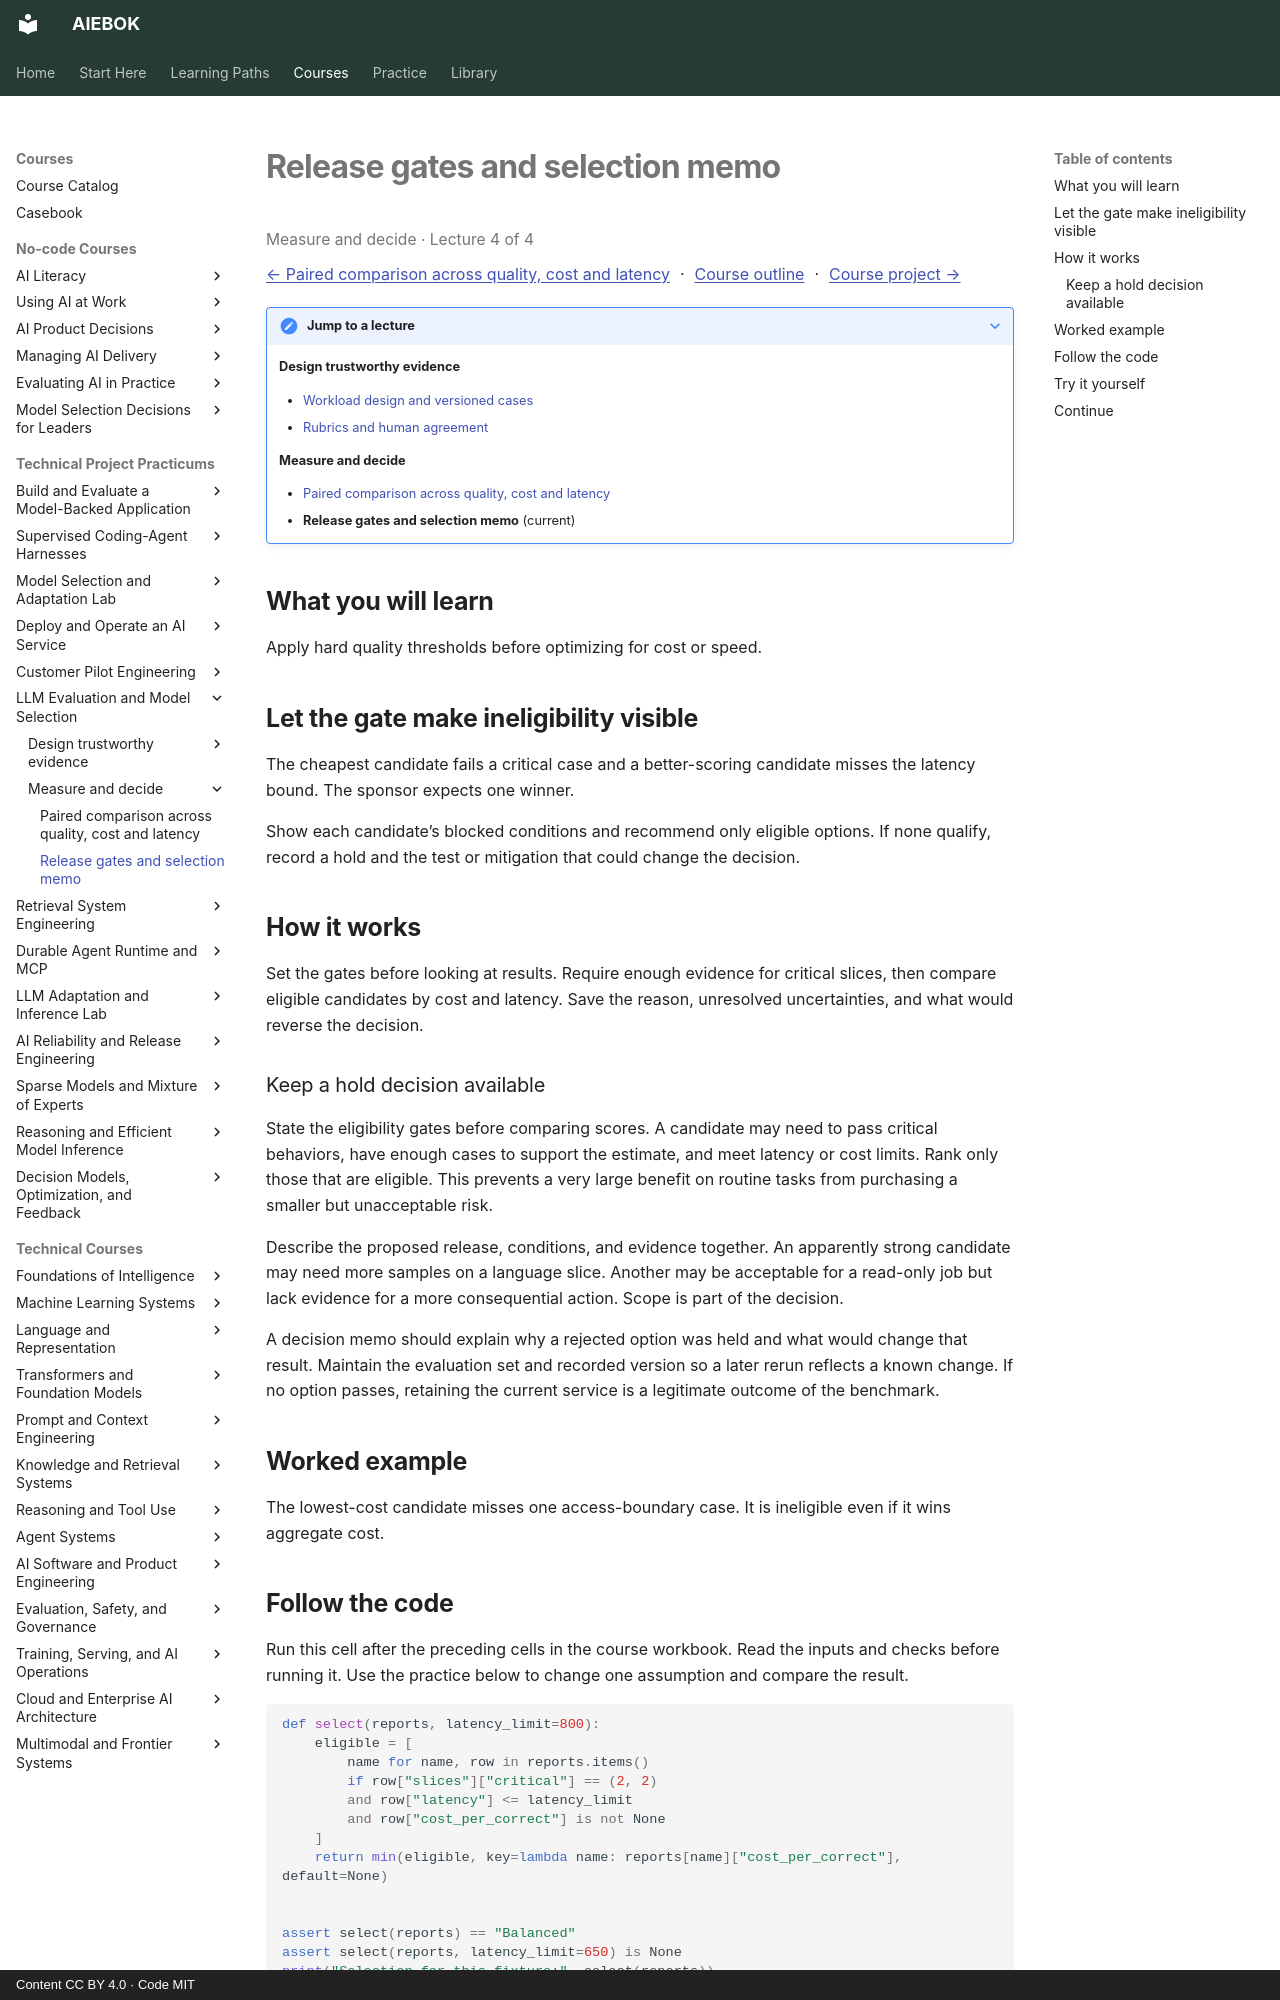

repository: mahalingam-inapp/aiebok · page: courses/llm-evaluation-benchmarks/04-release-gates-and-selection-memo/index.html · generator: mkdocs · copyright: Content CC BY 4.0 · Code MIT

# Release gates and selection memo

<p class="study-position" data-course="llm-evaluation-benchmarks" data-lecture="04-release-gates-and-selection-memo.md">Measure and decide · Lecture 4 of 4</p>

[← Paired comparison across quality, cost and latency](03-paired-comparison-across-quality-cost-and-latency.md) · [Course outline](index.md#course-outline){ .study-overview } · [Course project →](index.md#course-project)
{: .study-directions }

??? note "Jump to a lecture"

    **Design trustworthy evidence**

    - [Workload design and versioned cases](01-workload-design-and-versioned-cases.md)
    - [Rubrics and human agreement](02-rubrics-and-human-agreement.md)

    **Measure and decide**

    - [Paired comparison across quality, cost and latency](03-paired-comparison-across-quality-cost-and-latency.md)
    - **Release gates and selection memo** (current)

## What you will learn

Apply hard quality thresholds before optimizing for cost or speed.

## Let the gate make ineligibility visible

The cheapest candidate fails a critical case and a better-scoring candidate misses the latency bound. The sponsor expects one winner.

Show each candidate’s blocked conditions and recommend only eligible options. If none qualify, record a hold and the test or mitigation that could change the decision.

## How it works

Set the gates before looking at results. Require enough evidence for critical slices, then compare eligible candidates by cost and latency. Save the reason, unresolved uncertainties, and what would reverse the decision.

### Keep a hold decision available

State the eligibility gates before comparing scores. A candidate may need to pass critical behaviors, have enough cases to support the estimate, and meet latency or cost limits. Rank only those that are eligible. This prevents a very large benefit on routine tasks from purchasing a smaller but unacceptable risk.

Describe the proposed release, conditions, and evidence together. An apparently strong candidate may need more samples on a language slice. Another may be acceptable for a read-only job but lack evidence for a more consequential action. Scope is part of the decision.

A decision memo should explain why a rejected option was held and what would change that result. Maintain the evaluation set and recorded version so a later rerun reflects a known change. If no option passes, retaining the current service is a legitimate outcome of the benchmark.

## Worked example

The lowest-cost candidate misses one access-boundary case. It is ineligible even if it wins aggregate cost.
